Run: headless pygame with SDL's dummy video driver; simulated clock (each Clock.tick advances the game by its frame time, no real sleeping); random seed 0; keys injected as events and as key.get_pressed() state; no mouse input.
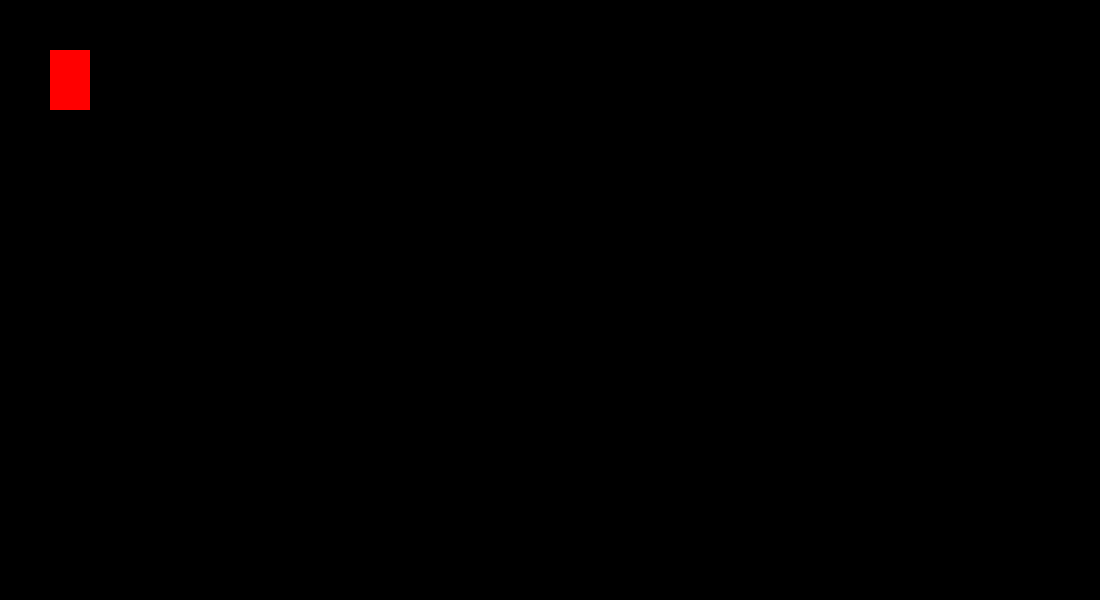
Frame 1 of 4 · flips 1–60 · no input
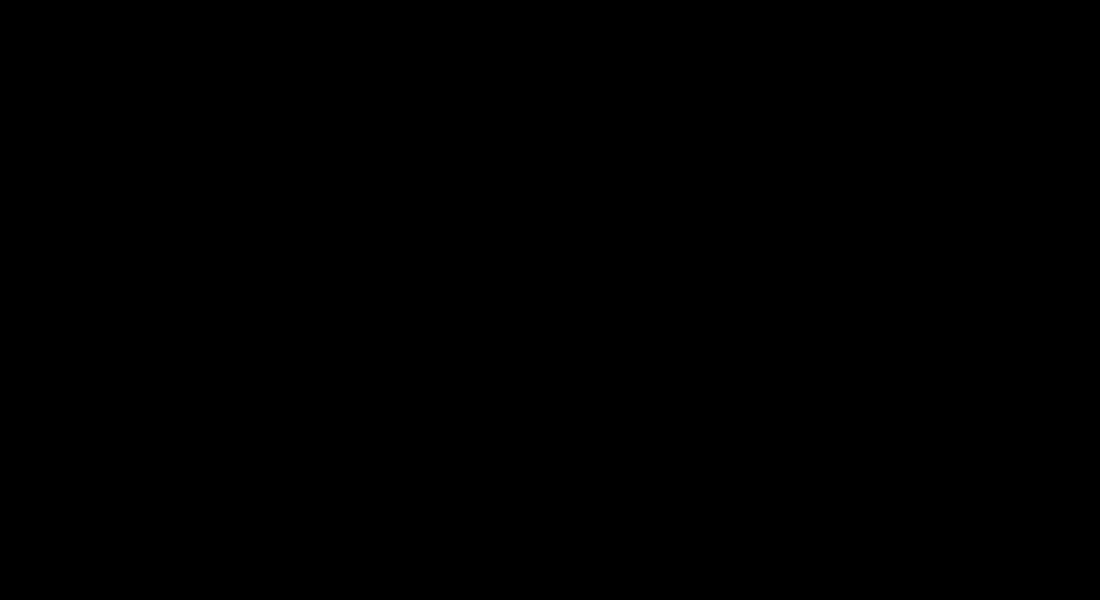
Frame 2 of 4 · flips 61–180 · tapped SPACE, RETURN · held RIGHT (→), D
Frame 3 of 4 · flips 181–300 · held DOWN (↓), S · screen unchanged from frame 2, image omitted
Frame 4 of 4 · flips 301–420 · held LEFT (←), A, UP (↑), W · screen same as frame 1, image omitted

The pygame program that drew these frames:


import pygame
import sys

win = pygame.display.set_mode((1100,600))
pygame.init()

pygame.display.set_caption("Test Run")

x = 50
y = 50
high = 60
width = 40
vel = 10

while True:
    for event in pygame.event.get():
        if event.type == pygame.QUIT or (event.type == pygame.KEYDOWN and event.key == pygame.K_ESCAPE):
            sys.exit() #this and over code to close the window which pops up
    pygame.time.delay(100 )
    

    keys = pygame.key.get_pressed()

    if keys[pygame.K_LEFT]:
        x -= vel
    if keys[pygame.K_RIGHT]:
        x += vel
    if keys[pygame.K_UP]:
        y -= vel
    if keys[pygame.K_DOWN]:
        y += vel
    if keys[pygame.K_LSHIFT]:
        vel = vel + 20
    if keys[pygame.K_k]:
        vel = vel - 20
    
    if vel >= 40:
        vel = vel - 20
    if vel <= 0:
        vel = vel + 20

    win.fill((0,0,0))
    pygame.draw.rect(win, (255,0,0), (x,y,width,high))
    pygame.display.update()
